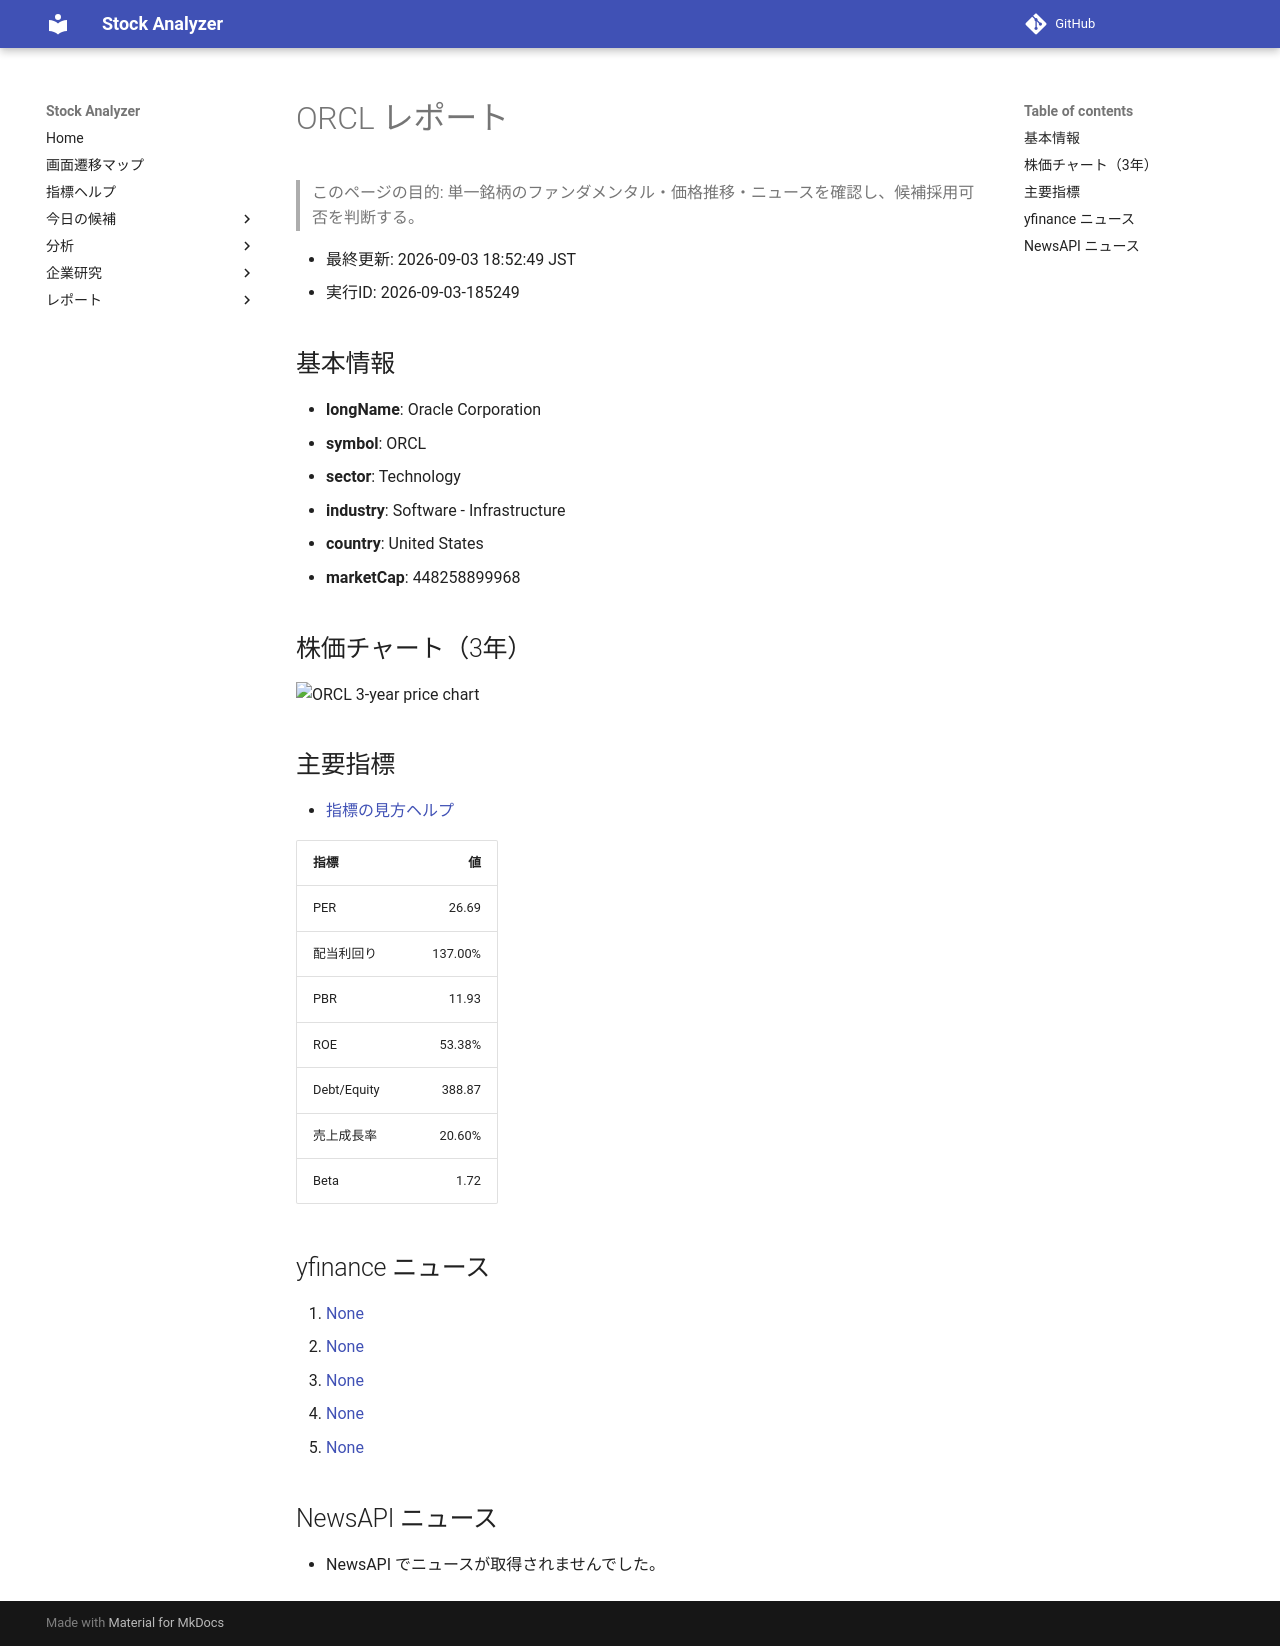

repository: Yumi-note/Making-APP · page: reports/2026-09-03/185249/ORCL/index.html · generator: mkdocs

# ORCL レポート

> このページの目的: 単一銘柄のファンダメンタル・価格推移・ニュースを確認し、候補採用可否を判断する。

- 最終更新: 2026-09-03 18:52:49 JST
- 実行ID: 2026-09-03-185249

## 基本情報

- **longName**: Oracle Corporation
- **symbol**: ORCL
- **sector**: Technology
- **industry**: Software - Infrastructure
- **country**: United States
- **marketCap**: 448258899968

## 株価チャート（3年）

![ORCL 3-year price chart](ORCL_3y.png)

## 主要指標

- [指標の見方ヘルプ](../../../../indicators.md)

| 指標 | 値 |
|---|---:|
| PER | 26.69 |
| 配当利回り | 137.00% |
| PBR | 11.93 |
| ROE | 53.38% |
| Debt/Equity | 388.87 |
| 売上成長率 | 20.60% |
| Beta | 1.72 |

## yfinance ニュース

1. [None](None)
2. [None](None)
3. [None](None)
4. [None](None)
5. [None](None)

## NewsAPI ニュース

- NewsAPI でニュースが取得されませんでした。
